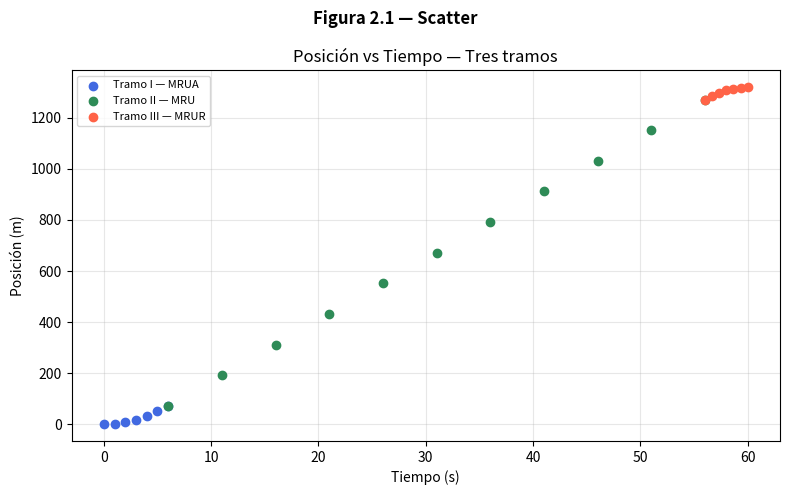
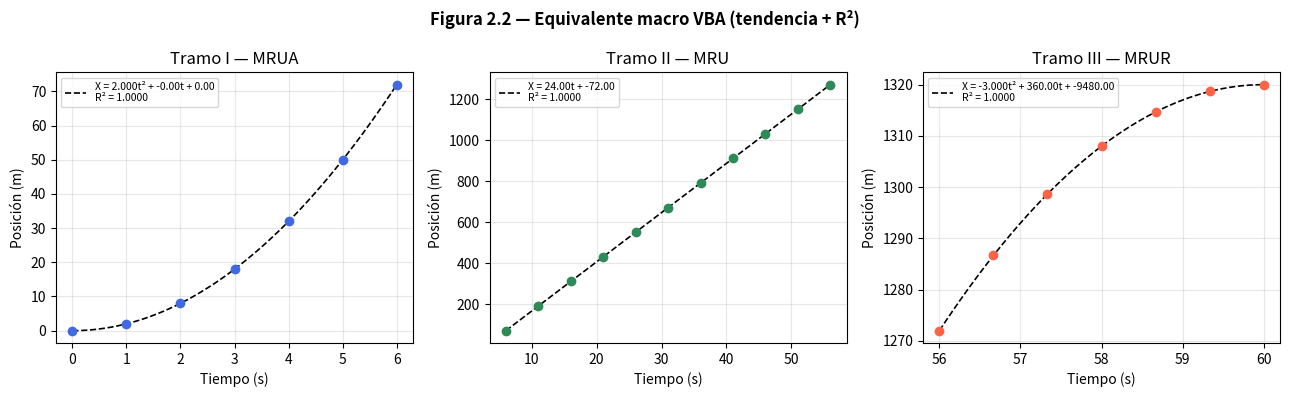

These charts were generated, in order, by the following Python code:
"""
equivalente exacto de las macros VBA
Macros replicadas:
  - Posicionconstante → X_f y ΔX_f en MRU
  - aceleracion       → X_f y ΔX_f en MRUA
  - Vccte_Datos       → tabla posición vs tiempo en MRU
  - Vccte_Grafica     → gráfico X-t con línea de tendencia

  (olevba)
"""

import numpy as np
import matplotlib.pyplot as plt
from scipy.stats import linregress


# Tramo I — MRUA
X0_mrua   = 0       # posición inicial (m)
V0_mrua   = 0       # velocidad inicial (m/s)
t_mrua    = 6       # tiempo (s)
a         = 4       # aceleración (m/s²)

# Tramo II — MRU
# V0 se hereda del final del Tramo I
t_mru     = 50      # tiempo (s)

# Tramo III — MRUR
x_mrur    = 48      # distancia (m)
Vf_mrur   = 0       # velocidad final (el autobús para)

# Incertidumbres
Delta_t   = 0.01    # s
Delta_a   = 0.02    # m/s²
Delta_x   = 0.01    # m  (apreciación 1 cm)

print("=" * 50)
print("MACRO: aceleracion  →  Tramo I (MRUA)")
print("=" * 50)

Xf_mrua = X0_mrua + V0_mrua * t_mrua + 0.5 * a * t_mrua**2

# Propagación de incertidumbre:
# ΔX = ΔV₀·t + (V₀ + a·t)·Δt + 0.5·t²·Δa
Delta_V0_mrua = 0  # V0 es exacto (parte del reposo)
Delta_Xf_mrua = (Delta_V0_mrua * t_mrua
                 + (V0_mrua + a * t_mrua) * Delta_t
                 + 0.5 * t_mrua**2 * Delta_a)

V1 = V0_mrua + a * t_mrua          # velocidad al final del Tramo I
Delta_V1 = Delta_a * t_mrua + a * Delta_t  # ΔV₁

print(f"  Xf  = {Xf_mrua} m")
print(f"  ΔXf = {Delta_Xf_mrua:.4f} m")
print(f"  → X_I = ({Xf_mrua} ± {Delta_Xf_mrua:.2f}) m")
print(f"  V₁  = {V1} m/s  |  ΔV₁ = {Delta_V1:.4f} m/s")


# MACRO 1: Posicionconstante — Tramo II (MRU)

print()
print("=" * 50)
print("MACRO: Posicionconstante  →  Tramo II (MRU)")
print("=" * 50)

X0_mru = Xf_mrua    # empieza donde terminó el Tramo I
Xf_mru = X0_mru + V1 * t_mru

# ΔX = V·Δt + t·ΔV  (fórmula exacta de la macro G30)
Delta_Xf_mru = V1 * Delta_t + t_mru * Delta_V1

print(f"  Xf  = {Xf_mru} m")
print(f"  ΔXf = {Delta_Xf_mru:.4f} m")
print(f"  → X_II = ({Xf_mru} ± {Delta_Xf_mru:.2f}) m")


# Tramo III — MRUR  (velocidad promedio)

print()
print("=" * 50)
print("Tramo III (MRUR)  —  velocidad promedio")
print("=" * 50)

V_prom = (V1 + Vf_mrur) / 2
T3 = x_mrur / V_prom

# Δ(V_prom) = ΔV₁ / 2  (Vf = 0 exacto)
Delta_Vprom = Delta_V1 / 2
# ΔT₃ = Δx/V_prom + x·ΔV_prom/V_prom²
Delta_T3 = Delta_x / V_prom + x_mrur * Delta_Vprom / V_prom**2

print(f"  V_prom = {V_prom} m/s")
print(f"  T₃     = {T3} s")
print(f"  ΔT₃    = {Delta_T3:.4f} s")
print(f"  → T_III = ({T3} ± {Delta_T3:.2f}) s")


# Totales

print()
print("=" * 50)
print("TOTALES")
print("=" * 50)

X_total = Xf_mrua + (Xf_mru - Xf_mrua) + x_mrur
Delta_X_total = Delta_Xf_mrua + Delta_Xf_mru + Delta_x

t_total = t_mrua + t_mru + T3
Delta_t_total = Delta_t + Delta_t + Delta_T3   # Δt de cada tramo

print(f"  Distancia total = ({X_total} ± {Delta_X_total:.2f}) m")
print(f"  Tiempo total    = ({t_total} ± {Delta_t_total:.2f}) s")


# GRÁFICAS: Posición vs Tiempo


# — Datos por tramo —
a_mrur   = (Vf_mrur**2 - V1**2) / (2 * x_mrur)   # desaceleración (negativa)

t_sc_I   = np.linspace(0, t_mrua, 7)
x_sc_I   = X0_mrua + V0_mrua * t_sc_I + 0.5 * a * t_sc_I**2

t_sc_II  = np.linspace(t_mrua, t_mrua + t_mru, 11)
x_sc_II  = Xf_mrua + V1 * (t_sc_II - t_mrua)

t_sc_III = np.linspace(t_mrua + t_mru, t_total, 7)
dt_sc    = t_sc_III - (t_mrua + t_mru)
x_sc_III = Xf_mru + V1 * dt_sc + 0.5 * a_mrur * dt_sc**2

tramos = [
    (t_sc_I,   x_sc_I,   "royalblue", "Tramo I — MRUA",  2),
    (t_sc_II,  x_sc_II,  "seagreen",  "Tramo II — MRU",  1),
    (t_sc_III, x_sc_III, "tomato",    "Tramo III — MRUR", 2),
]

# ── Figura 1: scatter ────────
fig1, ax_all = plt.subplots(figsize=(8, 5))
for ts, xs, color, title, _ in tramos:
    ax_all.scatter(ts, xs, color=color, zorder=5, label=title)
ax_all.set_xlabel("Tiempo (s)")
ax_all.set_ylabel("Posición (m)")
ax_all.set_title("Posición vs Tiempo — Tres tramos")
ax_all.legend(fontsize=8)
ax_all.grid(True, alpha=0.3)

plt.suptitle("Figura 2.1 — Scatter", fontweight="bold")
plt.tight_layout()
plt.savefig("grafica_scatter.png", dpi=150)

# ── Figura 2: equivalente VBA — scatter + tendencia + R² ─
fig2, axes2 = plt.subplots(1, 3, figsize=(13, 4))

for ax, (ts, xs, color, title, deg) in zip(axes2, tramos):
    # scatter
    ax.scatter(ts, xs, color=color, zorder=5)

    # ajuste polinomial (= Trendlines.Add de Excel)
    coeffs = np.polyfit(ts, xs, deg)
    p      = np.poly1d(coeffs)
    t_fit  = np.linspace(ts[0], ts[-1], 200)

    ss_res = np.sum((xs - p(ts))**2)
    ss_tot = np.sum((xs - np.mean(xs))**2)
    r2     = 1 - ss_res / ss_tot if ss_tot != 0 else 1.0

    if deg == 1:
        label = f"X = {coeffs[0]:.2f}t + {coeffs[1]:.2f}\nR² = {r2:.4f}"
    else:
        label = f"X = {coeffs[0]:.3f}t² + {coeffs[1]:.2f}t + {coeffs[2]:.2f}\nR² = {r2:.4f}"

    ax.plot(t_fit, p(t_fit), color="black", lw=1.2, linestyle="--", label=label)
    ax.set_title(title)
    ax.set_xlabel("Tiempo (s)")
    ax.set_ylabel("Posición (m)")
    ax.legend(fontsize=7.5)
    ax.grid(True, alpha=0.3)

plt.suptitle("Figura 2.2 — Equivalente macro VBA (tendencia + R²)", fontweight="bold")
plt.tight_layout()
plt.savefig("grafica_vba_equiv.png", dpi=150)

plt.show()
print("\nGuardadas:")
print("  grafica_scatter.png")
print("  grafica_vba_equiv.png     ← equivalente macro VBA")
